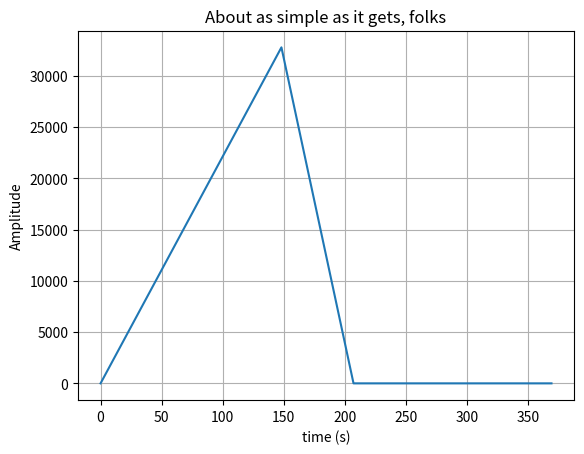
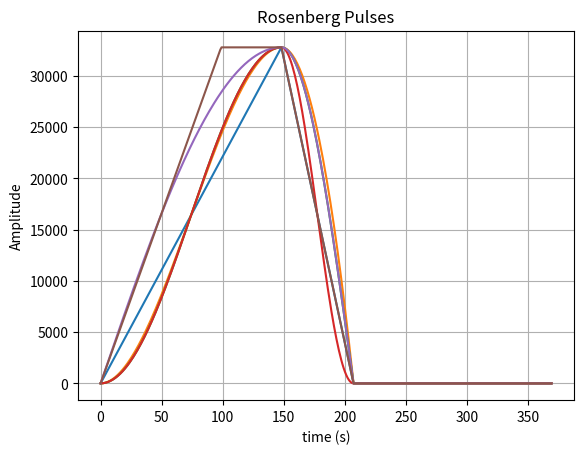

These charts were generated, in order, by the following Python code:
import math
import numpy as np
import scipy.io.wavfile as wav
import matplotlib.pyplot as plt

# Start with implementing Rosenbergs models from 1971
# "Effect of Glottal Pulse Shape on the Quality of Natural Vowels"
# What is useful output?
# Could use as a command line application.
# How is this used as a module? e.g. with a vocal tract model.

###############################################################################
# Rosenberg Variables

wav_length = 5.0 # Specify the length of the .Wav file in seconds

amplitude = 32767 # Using 16 Bit PCM. This is 'a' in the original paper
sample_rate = 44100 #
fundamental_frequency = 119 #

period_samples = sample_rate // fundamental_frequency # No. of samples used for one period

positive_slope = 0.40
negative_slope = 0.16

Tp = int(positive_slope * period_samples) # duration of slope in samples 
Tn = int(negative_slope * period_samples) # duration of slope in samples
To = int(period_samples - Tp - Tn)

print(Tp, Tn, To)
print(Tp + Tn + To)
print(period_samples)

###############################################################################
# Rosenberg pulse functions

def rosenberg_a():
    
    data = []
    
    for i in range(0, Tp): # 0 < t <= Tp
        data.append(amplitude * (i / Tp))

    for i in range(Tp, Tp + Tn): #Tp <= t <= Tp + Tn
        data.append(amplitude * (1 - ((i-Tp)/Tn)))

    for i in range(Tp + Tn, period_samples):
        data.append(i*0)

    data = list(map(int, data))
    
    return data

def rosenberg_b():
    
    data = []

    for i in range(0, Tp): # While 0 < t <= Tp
        data.append(amplitude * ( 3 * (i/Tp) ** 2 - 2 * (i/Tp) ** 3))

    for i in range(Tp, Tp + Tn): # While Tp <= t <= Tp + Tn
        data.append(amplitude * (1 - ((i-Tp)/Tn)**2))

    for i in range(Tp + Tn, period_samples): # 
        data.append(i*0)

    data = list(map(int, data)) # Convert to integers
    
    return data

def rosenberg_c():
    
    data = []
    
    for i in range(0, Tp): # While 0 < t <= Tp
        data.append(    (amplitude/2.0) * (1 - math.cos((i/Tp) * math.pi)       ))

    for i in range(Tp, Tp + Tn): # While Tp <= t <= Tp + Tn
        data.append( amplitude * math.cos( ((i-Tp)/Tn) * (math.pi/2) ) )
    
    for i in range(Tp + Tn, period_samples): # 
        data.append(i*0)

    data = list(map(int, data)) # Convert to integers
    
    return data

def rosenberg_d():
    
    data = []
    
    for i in range(0, Tp): # While 0 < t <= Tp
        data.append(    (amplitude/2.0) * (1 - math.cos((i/Tp) * math.pi)       ))

    for i in range(Tp, Tp + Tn): # While Tp <= t <= Tp + Tn
        data.append( (amplitude / 2) * ( 1 + math.cos( ((i-Tp)/Tn) * (math.pi) ) ) )

    for i in range(Tp + Tn, period_samples): # 
        data.append(i*0)

    data = list(map(int, data)) # Convert to integers
    
    return data

rosenberg_d()

def rosenberg_e():
    
    data = []
    
    for i in range(0, Tp): # While 0 < t <= Tp
        data.append(  amplitude * math.sin((i/Tp) * (math.pi/2))       )

    for i in range(Tp, Tp + Tn): # While Tp <= t <= Tp + Tn
        data.append(amplitude * math.cos(((i-Tp)/Tn) * (math.pi/2) ) )
    
    for i in range(Tp + Tn, period_samples): # 
        data.append(i*0)

    data = list(map(int, data)) # Convert to integers
    
    return data

def rosenberg_f():
    
    data = []
    
    for i in range(0, Tp): # While 0 < t <= Tp
        if (3*amplitude/2) * (i/Tp) < amplitude:
            data.append((3*amplitude/2) * (i/Tp))
        else:
            data.append(amplitude)

    for i in range(Tp, Tp + Tn): # While Tp <= t <= Tp + Tn
        data.append((amplitude) * (1- ((i - Tp)/Tn ) ))
    
    for i in range(Tp + Tn, period_samples): # 
        data.append(i*0)

    data = list(map(int, data)) # Convert to integers
    
    return data

###############################################################################
# Pulse trains

def pulse_train():
    pass

###############################################################################
# LF model

def lf():
    pass

# Flanagan

def flanagan_landgraf():
    pass

def ishizaka_flanagan():
    pass


###############################################################################
# Helper functions

def make_wav():
    
    buffer = rosenberg_f()

    iterations = int((sample_rate * wav_length) / period_samples) # calculate number of times need to use buffer

    b = np.asarray(buffer, dtype=np.int16) # Sets data type to int16 for 16 Bit PCM
    
    a = np.tile(b, iterations) # Use tile function to duplicate the buffer
    
    print(iterations)
    print(a.size)

    print('WARNING: File will be short by ', 
        int(sample_rate * wav_length) - a.size, 'samples')

    wav.write('test_fa.wav', sample_rate, a) # Writes the numpy array to a .wav file

make_wav()

###############################################################################
# Plotting functions

def make_plot():
    fig, ax = plt.subplots()
    ax.plot(rosenberg_a())

    ax.set(xlabel='time (s)', ylabel='Amplitude',
       title='About as simple as it gets, folks')
    ax.grid()

    #fig.savefig("test.png")
    plt.show()

make_plot()

def plot_all():
    fig, ax = plt.subplots()
    ax.plot(rosenberg_a())
    ax.plot(rosenberg_b())
    ax.plot(rosenberg_c())
    ax.plot(rosenberg_d())
    ax.plot(rosenberg_e())
    ax.plot(rosenberg_f())

    ax.set(xlabel='time (s)', ylabel='Amplitude',
       title='Rosenberg Pulses')
    ax.grid()

    fig.savefig("rosenberg.png")
    plt.show()

plot_all()